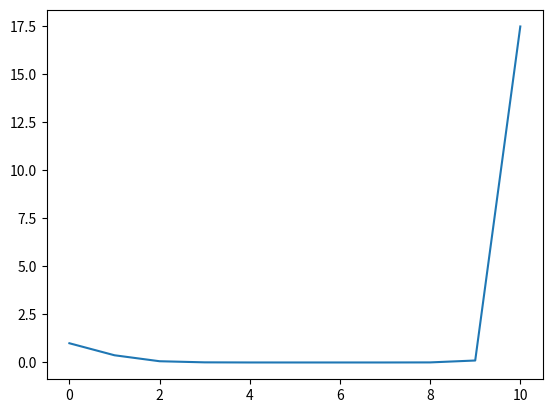

This chart was generated by the following Python code:
import numpy as np
import matplotlib.pyplot as plt
from scipy.special import comb, factorial

n, m = 20, 30
beta = 10

k_arr = np.arange(0, min(n, m))
values_arr = comb(n, k_arr) * comb(m, k_arr) * factorial(k_arr) / (4*beta)**(2*k_arr)

plt.plot(k_arr, values_arr)
plt.show()